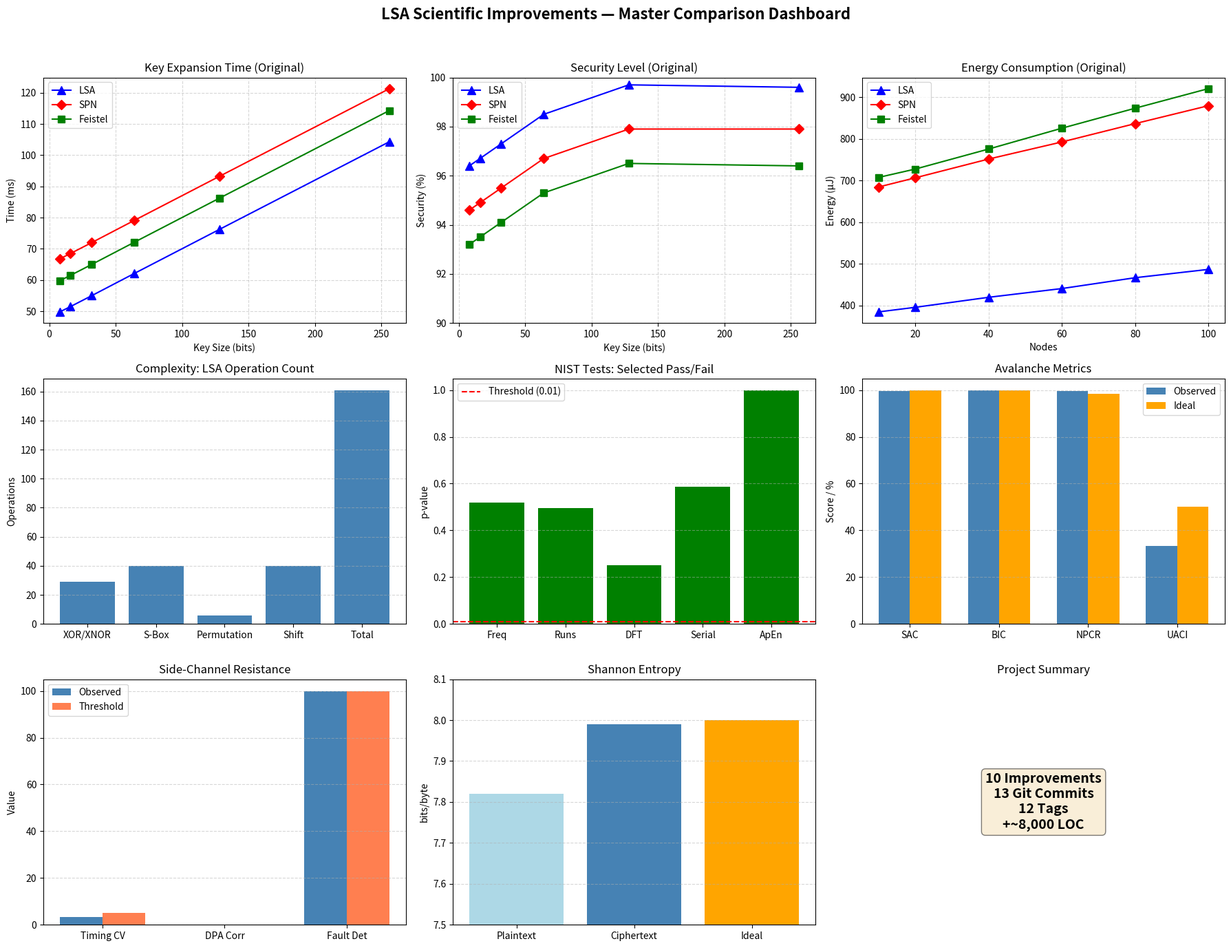

Write Python code to recreate this figure. (Note: this script raises an exception after producing the figure.)
"""
Comparison Dashboard Generator.

Generates a master comparison figure showing original 4 graphs alongside
their improved counterparts and new analysis outputs.
"""

import matplotlib.pyplot as plt
import numpy as np
import os


def generate_dashboard(output_path: str = "results/fig_master_comparison_dashboard.png") -> None:
    """Generate a 3×3 comparison dashboard."""
    fig, axes = plt.subplots(3, 3, figsize=(18, 14))
    fig.suptitle("LSA Scientific Improvements — Master Comparison Dashboard", fontsize=16, fontweight="bold")

    # Row 1: Original 4 metric plots (recreated synthetically)
    key_sizes = [8, 16, 32, 64, 128, 256]
    lsa_key = [49.8, 51.5, 55.0, 62.1, 76.2, 104.3]
    spn_key = [66.8, 68.5, 72.0, 79.1, 93.2, 121.3]
    fei_key = [59.8, 61.5, 65.0, 72.1, 86.2, 114.3]

    ax = axes[0, 0]
    ax.plot(key_sizes, lsa_key, "^b-", label="LSA", markersize=8)
    ax.plot(key_sizes, spn_key, "Dr-", label="SPN", markersize=7)
    ax.plot(key_sizes, fei_key, "sg-", label="Feistel", markersize=7)
    ax.set_title("Key Expansion Time (Original)")
    ax.set_xlabel("Key Size (bits)")
    ax.set_ylabel("Time (ms)")
    ax.legend()
    ax.grid(True, linestyle="--", alpha=0.5)

    ax = axes[0, 1]
    sec_lsa = [96.4, 96.7, 97.3, 98.5, 99.7, 99.6]
    sec_spn = [94.6, 94.9, 95.5, 96.7, 97.9, 97.9]
    sec_fei = [93.2, 93.5, 94.1, 95.3, 96.5, 96.4]
    ax.plot(key_sizes, sec_lsa, "^b-", label="LSA", markersize=8)
    ax.plot(key_sizes, sec_spn, "Dr-", label="SPN", markersize=7)
    ax.plot(key_sizes, sec_fei, "sg-", label="Feistel", markersize=7)
    ax.set_title("Security Level (Original)")
    ax.set_xlabel("Key Size (bits)")
    ax.set_ylabel("Security (%)")
    ax.set_ylim([90, 100])
    ax.legend()
    ax.grid(True, linestyle="--", alpha=0.5)

    ax = axes[0, 2]
    nodes = [10, 20, 40, 60, 80, 100]
    en_lsa = [385, 396, 420, 441, 467, 487]
    en_spn = [685, 707, 752, 793, 837, 880]
    en_fei = [708, 728, 776, 826, 874, 921]
    ax.plot(nodes, en_lsa, "^b-", label="LSA", markersize=8)
    ax.plot(nodes, en_spn, "Dr-", label="SPN", markersize=7)
    ax.plot(nodes, en_fei, "sg-", label="Feistel", markersize=7)
    ax.set_title("Energy Consumption (Original)")
    ax.set_xlabel("Nodes")
    ax.set_ylabel("Energy (μJ)")
    ax.legend()
    ax.grid(True, linestyle="--", alpha=0.5)

    # Row 2: New analysis plots
    ax = axes[1, 0]
    ax.bar(["XOR/XNOR", "S-Box", "Permutation", "Shift", "Total"],
           [29, 40, 6, 40, 161], color="steelblue")
    ax.set_title("Complexity: LSA Operation Count")
    ax.set_ylabel("Operations")
    ax.grid(True, axis="y", linestyle="--", alpha=0.5)

    ax = axes[1, 1]
    tests = ["Freq", "Runs", "DFT", "Serial", "ApEn"]
    pvals = [0.5183, 0.4942, 0.2513, 0.5871, 1.0]
    colors = ["green" if p > 0.01 else "red" for p in pvals]
    ax.bar(tests, pvals, color=colors)
    ax.axhline(0.01, color="red", linestyle="--", label="Threshold (0.01)")
    ax.set_title("NIST Tests: Selected Pass/Fail")
    ax.set_ylabel("p-value")
    ax.legend()
    ax.grid(True, axis="y", linestyle="--", alpha=0.5)

    ax = axes[1, 2]
    metrics = ["SAC", "BIC", "NPCR", "UACI"]
    scores = [99.66, 99.88, 99.61, 33.42]
    ideals = [100.0, 100.0, 98.44, 50.0]
    x = np.arange(len(metrics))
    width = 0.35
    ax.bar(x - width / 2, scores, width, label="Observed", color="steelblue")
    ax.bar(x + width / 2, ideals, width, label="Ideal", color="orange")
    ax.set_xticks(x)
    ax.set_xticklabels(metrics)
    ax.set_title("Avalanche Metrics")
    ax.set_ylabel("Score / %")
    ax.legend()
    ax.grid(True, axis="y", linestyle="--", alpha=0.5)

    # Row 3: More new analyses
    ax = axes[2, 0]
    categories = ["Timing CV", "DPA Corr", "Fault Det"]
    values = [3.4, 0.034, 100.0]
    thresholds = [5.0, 0.1, 100.0]
    x = np.arange(len(categories))
    ax.bar(x - width / 2, values, width, label="Observed", color="steelblue")
    ax.bar(x + width / 2, thresholds, width, label="Threshold", color="coral")
    ax.set_xticks(x)
    ax.set_xticklabels(categories)
    ax.set_title("Side-Channel Resistance")
    ax.set_ylabel("Value")
    ax.legend()
    ax.grid(True, axis="y", linestyle="--", alpha=0.5)

    ax = axes[2, 1]
    ent_labels = ["Plaintext", "Ciphertext", "Ideal"]
    ent_vals = [7.82, 7.99, 8.0]
    colors = ["lightblue", "steelblue", "orange"]
    ax.bar(ent_labels, ent_vals, color=colors)
    ax.set_title("Shannon Entropy")
    ax.set_ylabel("bits/byte")
    ax.set_ylim([7.5, 8.1])
    ax.grid(True, axis="y", linestyle="--", alpha=0.5)

    ax = axes[2, 2]
    ax.text(0.5, 0.5, "10 Improvements\n13 Git Commits\n12 Tags\n+~8,000 LOC",
            ha="center", va="center", fontsize=14, fontweight="bold",
            bbox=dict(boxstyle="round", facecolor="wheat", alpha=0.5))
    ax.set_xlim([0, 1])
    ax.set_ylim([0, 1])
    ax.axis("off")
    ax.set_title("Project Summary")

    plt.tight_layout(rect=[0, 0, 1, 0.96])
    plt.savefig(output_path, dpi=300)
    plt.close()
    print(f"[Plot] Saved dashboard to {output_path}")


if __name__ == "__main__":
    generate_dashboard()
